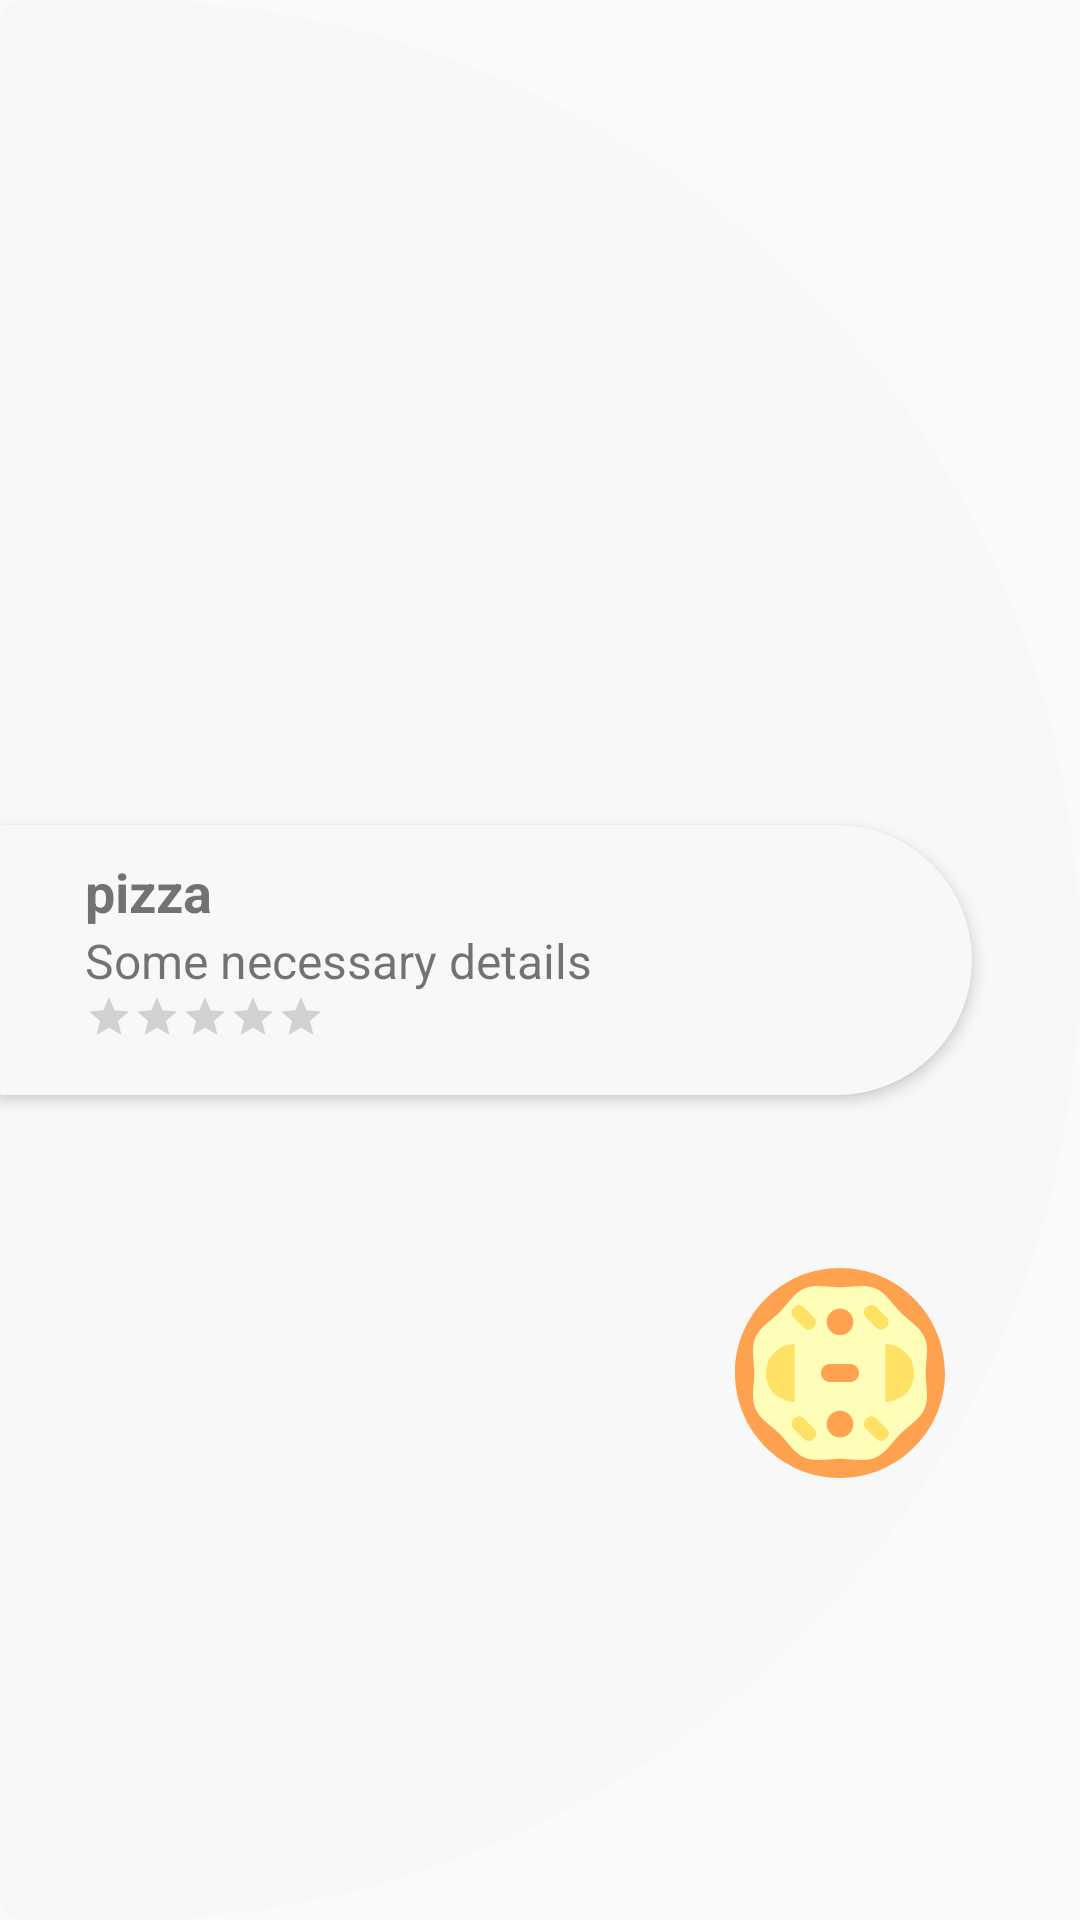

Write the Android layout XML for this screen, with the resource values it uses.
<!-- AndroidManifest.xml: application theme Theme.TP1 -->
<!-- res/layout/dynamic_rv_item_layout.xml -->
<?xml version="1.0" encoding="utf-8"?>
<androidx.constraintlayout.widget.ConstraintLayout
    xmlns:android="http://schemas.android.com/apk/res/android"
    android:layout_width="match_parent"
    android:layout_height="wrap_content"
    android:layout_margin="10dp"
    android:background="@drawable/dynamic_rv_bg"
    xmlns:app="http://schemas.android.com/apk/res-auto"
    android:layout_marginLeft="10dp"
    android:layout_marginRight="10dp">
<ImageView
    android:layout_width="100dp"
    android:elevation="20dp"
    app:layout_constraintBottom_toBottomOf="parent"
    app:layout_constraintEnd_toEndOf="parent"
    app:layout_constraintTop_toTopOf="@+id/constraintLayout2"
    android:layout_height="70dp"
    android:layout_marginRight="30dp"
    android:src="@drawable/pizza"
    />

    <androidx.constraintlayout.widget.ConstraintLayout
        android:id="@+id/constraintLayout2"
        android:layout_width="0dp"
        android:layout_height="90dp"
        android:background="@drawable/dynamic_rv_bg"
        android:elevation="3dp"
        app:layout_constraintBottom_toBottomOf="parent"
        app:layout_constraintStart_toEndOf="parent"
        app:layout_constraintStart_toStartOf="parent"
        app:layout_constraintTop_toTopOf="parent"
        app:layout_constraintWidth_percent=".9">
<TextView
    android:id="@+id/name"
    android:layout_width="wrap_content"
    android:layout_height="wrap_content"
    android:text="pizza"
    android:textSize="@dimen/Subtitle"
    android:textStyle="bold"
    app:layout_constraintHorizontal_bias=".1"
    app:layout_constraintVertical_bias=".15"
    app:layout_constraintBottom_toBottomOf="parent"
    app:layout_constraintEnd_toEndOf="parent"
    app:layout_constraintStart_toStartOf="parent"
    app:layout_constraintTop_toTopOf="parent"
    />
        <TextView
            android:id="@+id/details"
            android:layout_width="wrap_content"
            android:layout_height="wrap_content"
            android:text="Some necessary details"
            android:textSize="@dimen/Body_text"
            app:layout_constraintHorizontal_bias="0"
            app:layout_constraintVertical_bias="0"
            app:layout_constraintBottom_toBottomOf="parent"
            app:layout_constraintEnd_toEndOf="parent"
            app:layout_constraintStart_toStartOf="@id/name"
            app:layout_constraintTop_toBottomOf="@id/name"
            />
        <RatingBar
            android:layout_width="wrap_content"
            android:layout_height="wrap_content"
            style="?android:attr/ratingBarStyleSmall"
            app:layout_constraintHorizontal_bias="0"
            app:layout_constraintVertical_bias="0"
            app:layout_constraintBottom_toBottomOf="parent"
            app:layout_constraintEnd_toEndOf="parent"
            app:layout_constraintStart_toStartOf="@id/details"
            app:layout_constraintTop_toBottomOf="@id/details"
            />

    </androidx.constraintlayout.widget.ConstraintLayout>
</androidx.constraintlayout.widget.ConstraintLayout>
<!-- resources referenced by this layout -->
<resources>
  <dimen name="Body_text">16dp</dimen>
  <dimen name="Subtitle">18dp</dimen>
  <!-- drawable dynamic_rv_bg (drawable) -->
  <?xml version="1.0" encoding="utf-8"?>
  <shape xmlns:android="http://schemas.android.com/apk/res/android">
      <solid android:color="@color/dynamic_color"/>
      <corners
  android:topLeftRadius="10dp"
          android:bottomLeftRadius="10dp"
          android:topRightRadius="400dp"
          android:bottomRightRadius="400dp"
  
      />
  </shape>
  <!-- drawable pizza: vector/xml drawable (drawable, 2957 chars, omitted) -->
  <style name="Theme.TP1" parent="Base.Theme.TP1" />
  <color name="dynamic_color">#F8F8F8</color>
  <style name="Base.Theme.TP1" parent="Theme.AppCompat.Light.NoActionBar">
          
          
      </style>
</resources>
